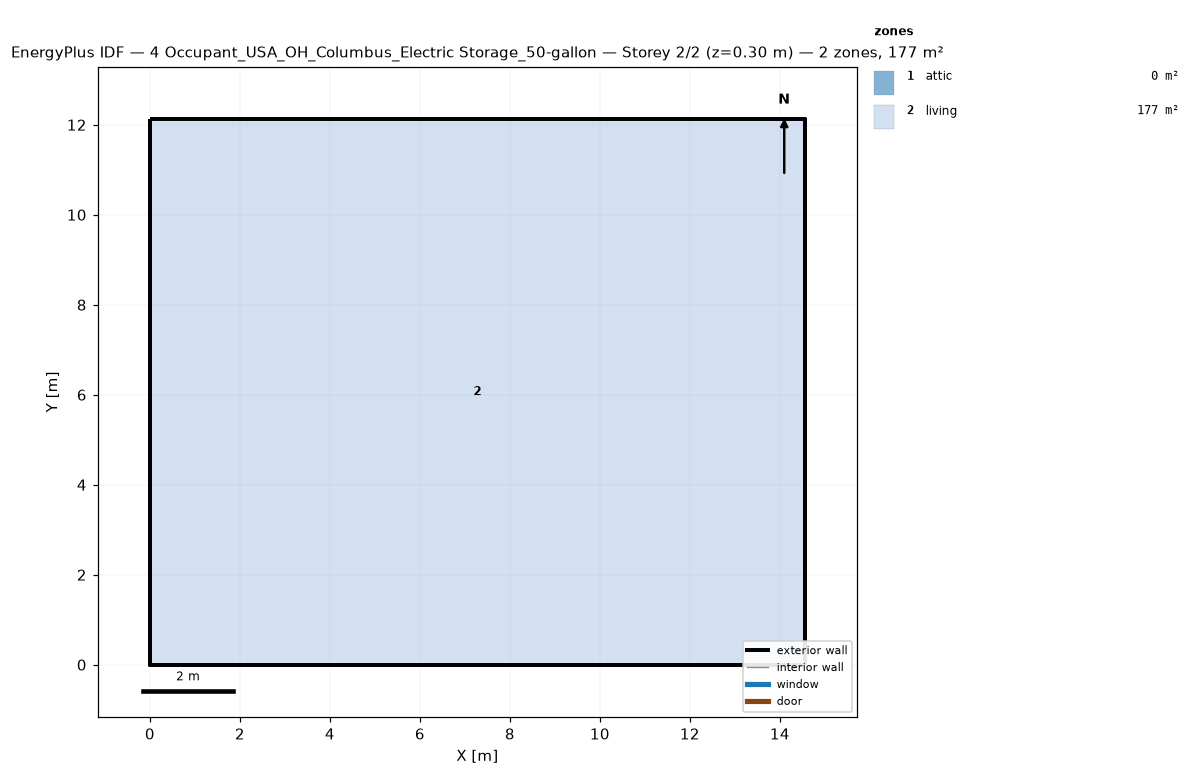
=== STOREY PLAN SPEC (per zone: floor XY polygon, exterior-wall plan segments, windows/doors) ===
zone 1: attic  (0.0 m²)
  exterior wall: (14.55, 0.00) – (14.55, 12.13) – (14.55, 6.06)  [18.2 m]
  exterior wall: (0.00, 12.13) – (0.00, 0.00) – (0.00, 6.06)  [18.2 m]
zone 2: living  (176.5 m²)
  floor: (0.00, 0.00) (0.00, 12.13) (14.55, 12.13) (14.55, 0.00)
  exterior wall: (0.00, 0.00) – (14.55, 0.00)  [14.6 m]
  exterior wall: (14.55, 0.00) – (14.55, 12.13)  [12.1 m]
  exterior wall: (14.55, 12.13) – (0.00, 12.13)  [14.6 m]
  exterior wall: (0.00, 12.13) – (0.00, 0.00)  [12.1 m]

=== DERIVED (storey summary) ===
Building: 4 Occupant_USA_OH_Columbus_Electric Storage_50-gallon
Storey: 2 of 2  (floor level z = 0.30 m)
Storey gross floor area: 176.5 m²
Zones on this storey: 2
  - attic: floor 0.0 m²; exterior wall 36.4 m (24.5 m²); WWR 0.0%
  - living: floor 176.5 m²; exterior wall 53.4 m (146.4 m²); WWR 0.0%
Zone adjacency: (none detected)